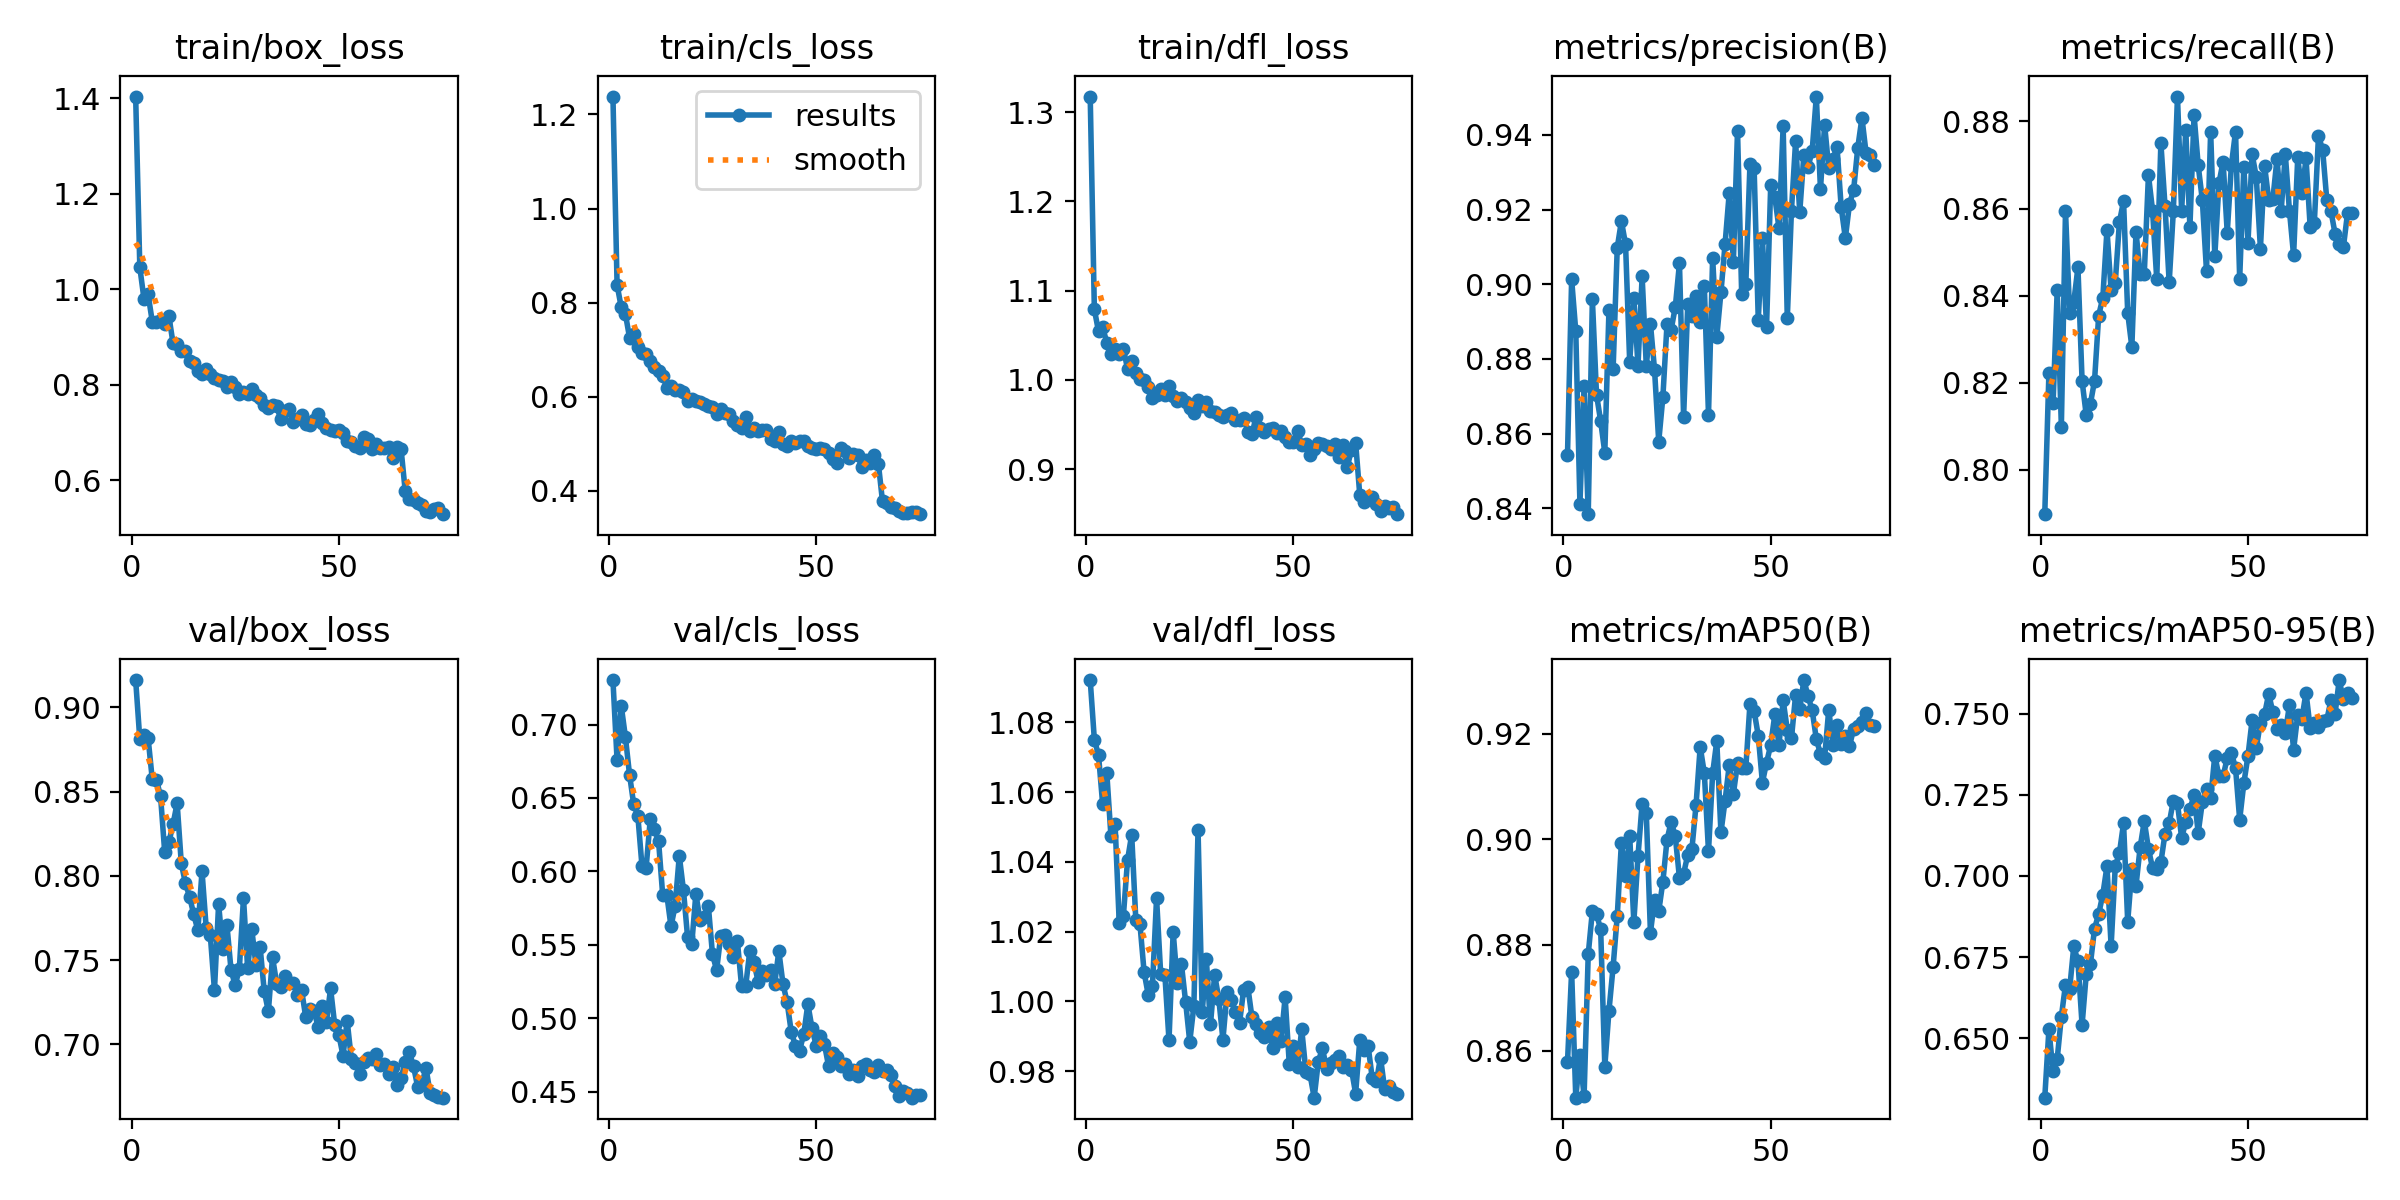

Values plotted in this chart, from the file beside it:
epoch, time, train/box_loss, train/cls_loss, train/dfl_loss, metrics/precision(B), metrics/recall(B), metrics/mAP50(B), metrics/mAP50-95(B), val/box_loss, val/cls_loss, val/dfl_loss, lr/pg0, lr/pg1, lr/pg2
1, 71.86, 1.403, 1.238, 1.317, 0.8542, 0.7899, 0.8578, 0.6317, 0.9163, 0.7303, 1.092, 0.0005514, 0.0005514, 0.0005514
2, 149.5, 1.046, 0.8378, 1.079, 0.9013, 0.8222, 0.875, 0.6527, 0.881, 0.6757, 1.075, 0.001092, 0.001092, 0.001092
3, 234.4, 0.9801, 0.7903, 1.054, 0.8874, 0.8153, 0.8511, 0.6397, 0.8839, 0.7128, 1.071, 0.001619, 0.001619, 0.001619
4, 306.4, 0.9895, 0.7764, 1.059, 0.8412, 0.8413, 0.8591, 0.6436, 0.8817, 0.6917, 1.057, 0.001601, 0.001601, 0.001601
5, 377.9, 0.9326, 0.7259, 1.042, 0.8727, 0.81, 0.8513, 0.6566, 0.8574, 0.6659, 1.065, 0.001579, 0.001579, 0.001579
6, 450.6, 0.9311, 0.7327, 1.029, 0.8385, 0.8595, 0.8782, 0.6665, 0.8572, 0.6458, 1.047, 0.001557, 0.001557, 0.001557
7, 525.2, 0.9367, 0.7065, 1.034, 0.896, 0.836, 0.8864, 0.6652, 0.8473, 0.638, 1.051, 0.001535, 0.001535, 0.001535
8, 596.7, 0.9274, 0.6939, 1.029, 0.8704, 0.8386, 0.8859, 0.6783, 0.8142, 0.6038, 1.022, 0.001513, 0.001513, 0.001513
9, 676.3, 0.9445, 0.6906, 1.035, 0.8633, 0.8465, 0.883, 0.6737, 0.8198, 0.6025, 1.025, 0.001491, 0.001491, 0.001491
10, 752.1, 0.8877, 0.6759, 1.012, 0.8549, 0.8205, 0.857, 0.6541, 0.8305, 0.6355, 1.04, 0.001469, 0.001469, 0.001469
11, 829.9, 0.8865, 0.6636, 1.021, 0.8931, 0.8126, 0.8675, 0.6697, 0.8431, 0.6289, 1.048, 0.001447, 0.001447, 0.001447
12, 900.7, 0.87, 0.6547, 1.007, 0.8773, 0.8152, 0.8759, 0.6727, 0.8075, 0.6207, 1.023, 0.001425, 0.001425, 0.001425
13, 970.7, 0.8706, 0.6442, 1.001, 0.9098, 0.8205, 0.8855, 0.6837, 0.7956, 0.5839, 1.022, 0.001403, 0.001403, 0.001403
14, 1041, 0.8494, 0.6198, 0.9996, 0.9169, 0.8355, 0.8993, 0.6883, 0.7877, 0.5839, 1.008, 0.001381, 0.001381, 0.001381
15, 1114, 0.8455, 0.6224, 0.9919, 0.9107, 0.8396, 0.893, 0.6943, 0.7771, 0.5625, 1.002, 0.001359, 0.001359, 0.001359
16, 1184, 0.8281, 0.6137, 0.9795, 0.8791, 0.8551, 0.9006, 0.7029, 0.7677, 0.5767, 1.004, 0.001337, 0.001337, 0.001337
17, 1256, 0.8223, 0.6152, 0.9828, 0.8964, 0.8412, 0.8844, 0.6784, 0.8028, 0.6107, 1.03, 0.001315, 0.001315, 0.001315
18, 1326, 0.8341, 0.6102, 0.9902, 0.8782, 0.843, 0.8968, 0.703, 0.7693, 0.5874, 1.008, 0.001293, 0.001293, 0.001293
19, 1397, 0.8235, 0.5908, 0.983, 0.9021, 0.8569, 0.9068, 0.707, 0.7646, 0.5553, 1.008, 0.001271, 0.001271, 0.001271
20, 1468, 0.814, 0.5951, 0.9932, 0.8782, 0.8617, 0.9051, 0.7162, 0.7321, 0.5504, 0.9888, 0.001249, 0.001249, 0.001249
21, 1537, 0.8092, 0.5922, 0.982, 0.8895, 0.836, 0.8823, 0.6859, 0.7833, 0.5848, 1.02, 0.001227, 0.001227, 0.001227
22, 1607, 0.809, 0.5897, 0.9758, 0.877, 0.8282, 0.8886, 0.702, 0.7564, 0.5666, 1.005, 0.001205, 0.001205, 0.001205
23, 1679, 0.7956, 0.5839, 0.9794, 0.8579, 0.8547, 0.8864, 0.697, 0.7709, 0.5688, 1.011, 0.001183, 0.001183, 0.001183
24, 1749, 0.8066, 0.5813, 0.9748, 0.8698, 0.8449, 0.892, 0.7088, 0.744, 0.5767, 0.9999, 0.001161, 0.001161, 0.001161
25, 1821, 0.795, 0.5776, 0.9687, 0.8894, 0.8451, 0.9, 0.7169, 0.7351, 0.5437, 0.9884, 0.001139, 0.001139, 0.001139
26, 1891, 0.7802, 0.5628, 0.9633, 0.8879, 0.8677, 0.9033, 0.7083, 0.7448, 0.5328, 0.9987, 0.001117, 0.001117, 0.001117
27, 1961, 0.7845, 0.5752, 0.9775, 0.8939, 0.8595, 0.9005, 0.7024, 0.7869, 0.5564, 1.049, 0.001095, 0.001095, 0.001095
28, 2032, 0.7815, 0.5657, 0.9706, 0.9056, 0.8438, 0.8927, 0.7022, 0.745, 0.5569, 0.9968, 0.001073, 0.001073, 0.001073
29, 2103, 0.7924, 0.5642, 0.9755, 0.8645, 0.875, 0.8935, 0.7042, 0.7683, 0.5503, 1.012, 0.001051, 0.001051, 0.001051
30, 2174, 0.7786, 0.5492, 0.9655, 0.8947, 0.8606, 0.8971, 0.713, 0.747, 0.5417, 0.9934, 0.001029, 0.001029, 0.001029
31, 2245, 0.7729, 0.5397, 0.9635, 0.8915, 0.843, 0.8982, 0.7162, 0.758, 0.5528, 1.008, 0.001007, 0.001007, 0.001007
32, 2314, 0.7581, 0.5348, 0.9604, 0.8967, 0.8594, 0.9065, 0.7231, 0.7316, 0.5223, 1.001, 0.0009849, 0.0009849, 0.0009849
33, 2385, 0.7508, 0.5575, 0.9586, 0.8898, 0.8857, 0.9175, 0.7223, 0.7195, 0.5218, 0.989, 0.0009629, 0.0009629, 0.0009629
34, 2455, 0.758, 0.5265, 0.9603, 0.8994, 0.8595, 0.9125, 0.7118, 0.7517, 0.5459, 1.003, 0.0009409, 0.0009409, 0.0009409
35, 2524, 0.7556, 0.5332, 0.9625, 0.865, 0.878, 0.8977, 0.7165, 0.736, 0.5382, 1, 0.0009189, 0.0009189, 0.0009189
36, 2597, 0.7276, 0.5269, 0.9552, 0.9071, 0.8558, 0.9125, 0.7206, 0.7342, 0.5251, 0.997, 0.0008968, 0.0008968, 0.0008968
37, 2665, 0.7451, 0.53, 0.9548, 0.8859, 0.8815, 0.9186, 0.7248, 0.7402, 0.5322, 0.9937, 0.0008748, 0.0008748, 0.0008748
38, 2738, 0.7505, 0.5301, 0.9576, 0.8978, 0.8699, 0.9013, 0.7133, 0.7363, 0.5295, 1.003, 0.0008528, 0.0008528, 0.0008528
39, 2809, 0.7234, 0.5102, 0.9419, 0.9108, 0.8619, 0.9074, 0.7228, 0.7364, 0.5327, 1.004, 0.0008308, 0.0008308, 0.0008308
40, 2880, 0.7296, 0.5052, 0.9392, 0.9244, 0.8456, 0.9141, 0.7267, 0.7295, 0.5234, 0.9954, 0.0008088, 0.0008088, 0.0008088
41, 2951, 0.7371, 0.5242, 0.9587, 0.9061, 0.8777, 0.9086, 0.7239, 0.7323, 0.5458, 0.9934, 0.0007868, 0.0007868, 0.0007868
42, 3021, 0.7183, 0.5001, 0.9461, 0.9411, 0.8491, 0.9144, 0.7371, 0.7162, 0.5235, 0.9909, 0.0007648, 0.0007648, 0.0007648
43, 3090, 0.7157, 0.4962, 0.9414, 0.8974, 0.8658, 0.9135, 0.7308, 0.7208, 0.5109, 0.9897, 0.0007428, 0.0007428, 0.0007428
44, 3163, 0.7266, 0.5056, 0.9448, 0.9001, 0.8708, 0.9135, 0.7307, 0.7197, 0.4907, 0.9926, 0.0007208, 0.0007208, 0.0007208
45, 3235, 0.7384, 0.501, 0.9458, 0.9322, 0.8544, 0.9257, 0.7363, 0.7105, 0.4815, 0.9867, 0.0006988, 0.0006988, 0.0006988
46, 3320, 0.7205, 0.5063, 0.9401, 0.9311, 0.87, 0.9243, 0.7379, 0.7226, 0.4781, 0.9938, 0.0006768, 0.0006768, 0.0006768
47, 3397, 0.7095, 0.5051, 0.9431, 0.8905, 0.8777, 0.9196, 0.7332, 0.7134, 0.4891, 0.9885, 0.0006548, 0.0006548, 0.0006548
48, 3478, 0.7049, 0.4958, 0.9357, 0.9123, 0.8439, 0.9108, 0.7173, 0.7332, 0.5097, 1.001, 0.0006328, 0.0006328, 0.0006328
49, 3564, 0.7029, 0.4903, 0.9304, 0.8886, 0.8696, 0.9145, 0.7285, 0.7114, 0.4934, 0.982, 0.0006108, 0.0006108, 0.0006108
50, 3637, 0.7063, 0.4891, 0.9306, 0.9265, 0.8522, 0.9179, 0.737, 0.7056, 0.4814, 0.9872, 0.0005888, 0.0005888, 0.0005888
51, 3709, 0.699, 0.491, 0.9429, 0.9233, 0.8725, 0.9237, 0.748, 0.6932, 0.4881, 0.981, 0.0005668, 0.0005668, 0.0005668
52, 3777, 0.6836, 0.4882, 0.9273, 0.915, 0.8673, 0.9179, 0.7393, 0.7139, 0.4824, 0.992, 0.0005448, 0.0005448, 0.0005448
53, 3851, 0.6806, 0.4815, 0.9276, 0.9423, 0.8508, 0.9264, 0.7472, 0.6913, 0.4675, 0.9798, 0.0005228, 0.0005228, 0.0005228
54, 3921, 0.6725, 0.467, 0.9161, 0.8909, 0.8699, 0.9208, 0.7497, 0.6886, 0.4763, 0.979, 0.0005008, 0.0005008, 0.0005008
55, 3987, 0.668, 0.4603, 0.9222, 0.9197, 0.8621, 0.9192, 0.7561, 0.6825, 0.4739, 0.9724, 0.0004788, 0.0004788, 0.0004788
56, 4059, 0.6911, 0.4912, 0.9297, 0.9382, 0.8622, 0.9273, 0.7503, 0.6892, 0.4678, 0.9827, 0.0004568, 0.0004568, 0.0004568
57, 4127, 0.6873, 0.4857, 0.9276, 0.9192, 0.8714, 0.9247, 0.7453, 0.6921, 0.469, 0.9866, 0.0004348, 0.0004348, 0.0004348
58, 4199, 0.6654, 0.4697, 0.9255, 0.9347, 0.8595, 0.9302, 0.7464, 0.691, 0.4624, 0.9805, 0.0004127, 0.0004127, 0.0004127
59, 4269, 0.6774, 0.4796, 0.922, 0.9314, 0.8725, 0.9271, 0.7441, 0.6939, 0.4647, 0.9824, 0.0003907, 0.0003907, 0.0003907
60, 4337, 0.668, 0.4758, 0.9286, 0.9357, 0.8595, 0.9245, 0.7526, 0.6878, 0.4606, 0.9833, 0.0003687, 0.0003687, 0.0003687
... 15 more rows
